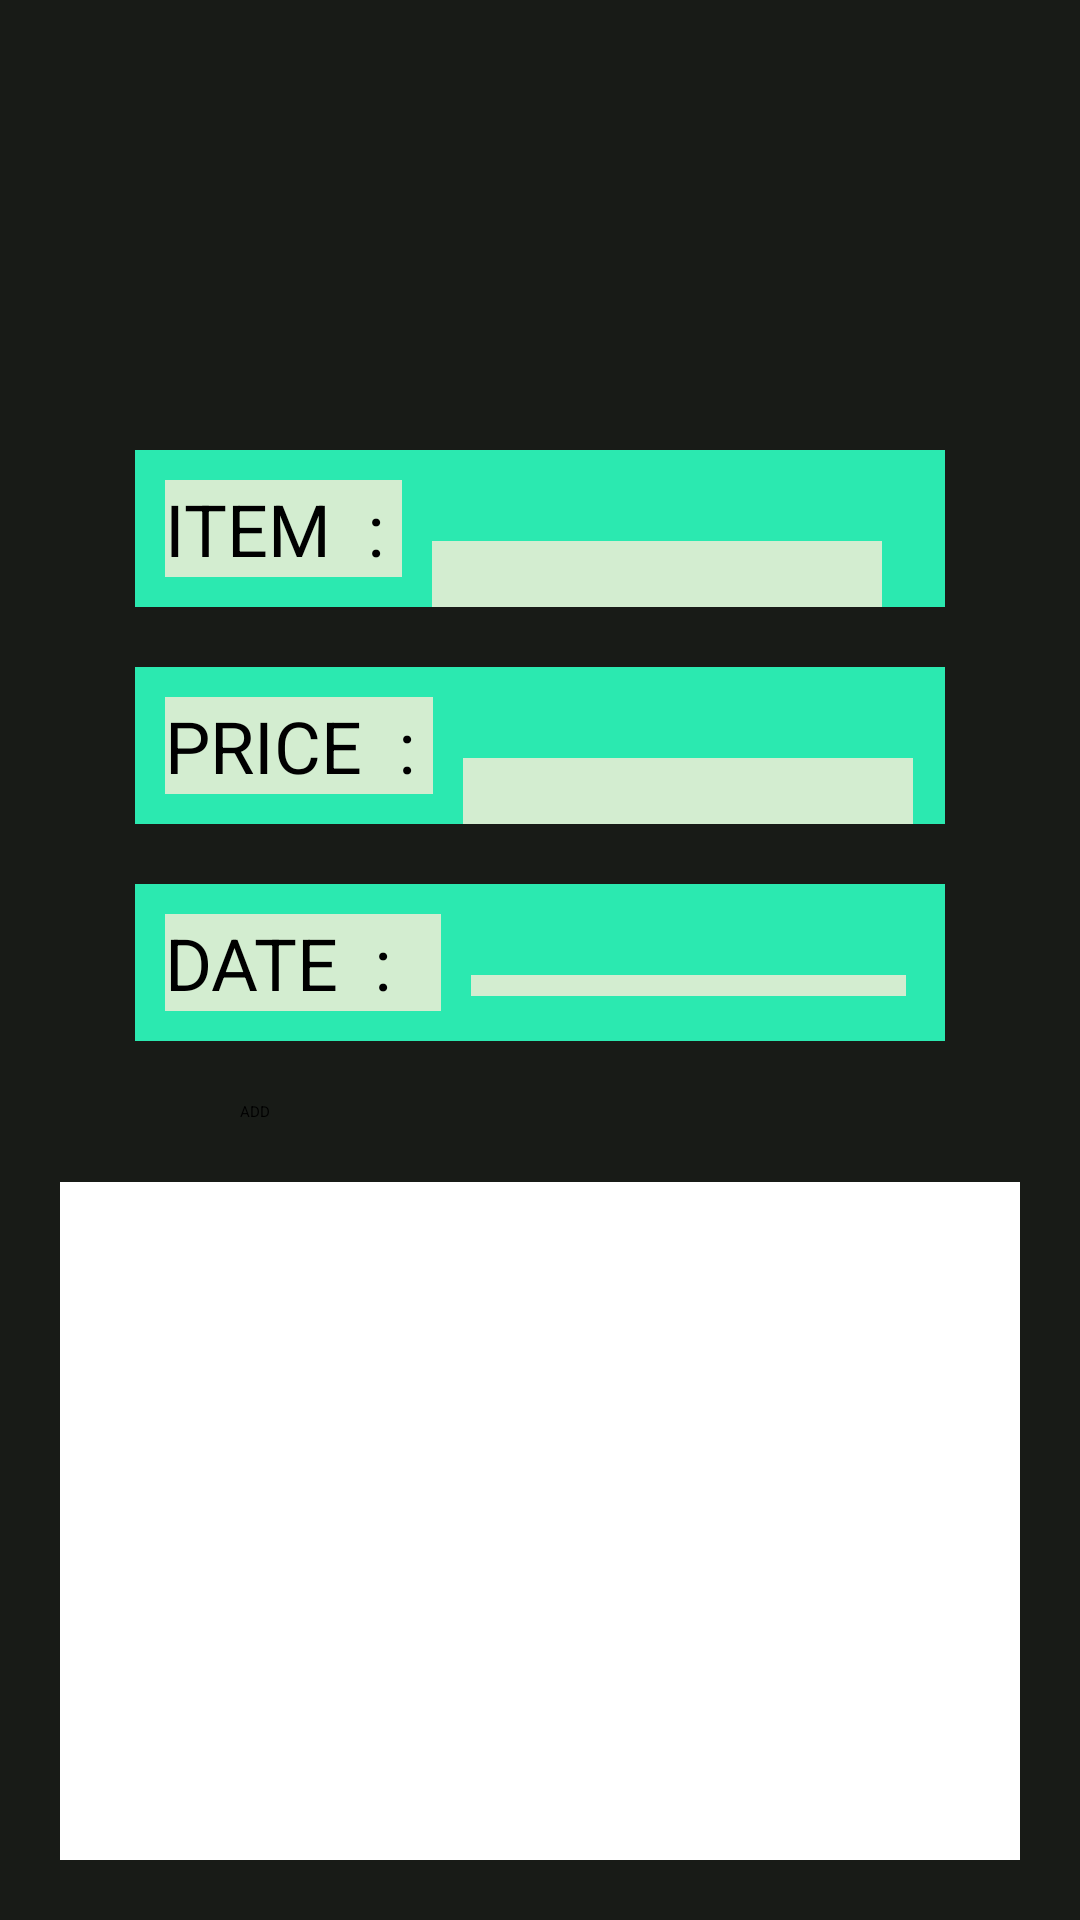

The Android layout XML behind this screen, and the referenced resources:
<!-- AndroidManifest.xml: application theme Theme.ASSIGNMENT5 -->
<!-- res/layout/activity_main.xml -->
<?xml version="1.0" encoding="utf-8"?>
<LinearLayout xmlns:android="http://schemas.android.com/apk/res/android"
    xmlns:tools="http://schemas.android.com/tools"
    android:layout_width="match_parent"
    android:layout_height="match_parent"
    android:background="#181B17"
    android:gravity="center_horizontal"
    android:orientation="vertical"
    android:padding="20dp">

    <FrameLayout
        android:id="@+id/F1"
        android:layout_width="match_parent"
        android:layout_height="80dp"
        android:layout_marginTop="30dp" />

    <LinearLayout
        android:layout_width="270dp"
        android:layout_height="wrap_content"
        android:layout_gravity="center"
        android:layout_marginTop="20dp"
        android:background="#2BE9B0"
        android:orientation="horizontal">

        <TextView
            android:layout_width="wrap_content"
            android:layout_height="wrap_content"
            android:layout_marginStart="10dp"
            android:layout_marginTop="10dp"
            android:layout_marginBottom="10dp"
            android:background="#D3EDD0"
            android:text="ITEM  : "
            android:textSize="24sp"
            tools:ignore="HardcodedText" />

        <EditText
            android:id="@+id/E1"
            android:layout_width="150dp"
            android:layout_height="25dp"
            android:layout_marginLeft="10dp"
            android:layout_marginTop="10dp"
            android:layout_marginRight="10dp"
            android:layout_marginBottom="10dp"
            android:background="#D3EDD0"
            android:ems="5"
            android:importantForAutofill="no"
            android:inputType="text" />

    </LinearLayout>

    <LinearLayout
        android:layout_width="270dp"
        android:layout_height="wrap_content"
        android:layout_gravity="center"
        android:layout_marginTop="20dp"
        android:background="#2BE9B0"
        android:orientation="horizontal">

        <TextView
            android:layout_width="wrap_content"
            android:layout_height="wrap_content"
            android:layout_marginStart="10dp"
            android:layout_marginTop="10dp"
            android:layout_marginBottom="10dp"
            android:background="#D3EDD0"
            android:text="PRICE  : "
            android:textSize="24sp"
            tools:ignore="HardcodedText" />

        <EditText
            android:id="@+id/E2"
            android:layout_width="150dp"
            android:layout_height="25dp"
            android:layout_marginLeft="10dp"
            android:layout_marginTop="10dp"
            android:layout_marginRight="10dp"
            android:layout_marginBottom="10dp"
            android:background="#D3EDD0"
            android:ems="5"
            android:importantForAutofill="no"
            android:inputType="number" />
    </LinearLayout>

    <LinearLayout
        android:layout_width="270dp"
        android:layout_height="wrap_content"
        android:layout_gravity="center"
        android:layout_marginTop="20dp"
        android:background="#2BE9B0"
        android:orientation="horizontal">

        <TextView
            android:layout_width="92dp"
            android:layout_height="wrap_content"
            android:layout_marginStart="10dp"
            android:layout_marginTop="10dp"
            android:layout_marginBottom="10dp"
            android:background="#D3EDD0"
            android:text="DATE  : "
            android:textSize="24sp"
            tools:ignore="HardcodedText" />

        <EditText
            android:id="@+id/E3"
            android:layout_width="145dp"
            android:layout_height="wrap_content"
            android:layout_marginLeft="10dp"
            android:layout_marginTop="10dp"
            android:layout_marginRight="10dp"
            android:layout_marginBottom="10dp"
            android:background="#D3EDD0"
            android:clickable="true"
            android:ems="5"
            android:focusable="true"
            android:importantForAutofill="no" />
    </LinearLayout>

    <Button
        android:id="@+id/B1"
        android:layout_width="200dp"
        android:layout_height="wrap_content"
        android:layout_gravity="center"
        android:layout_marginTop="20dp"
        android:layout_marginBottom="20dp"
        android:text='ADD'
        tools:ignore="HardcodedText" />

    <androidx.recyclerview.widget.RecyclerView
        android:id="@+id/R1"
        android:background="@color/white"
        android:layout_width="370dp"
        android:layout_height="367dp" />

    <FrameLayout
        android:id="@+id/F2"
        android:layout_width="match_parent"
        android:layout_height="80dp"
        android:layout_marginTop="30dp" />

    <Button
        android:id="@+id/B2"
        android:layout_width="200dp"
        android:layout_height="wrap_content"
        android:layout_gravity="center"
        android:layout_marginTop="20dp"
        android:text='FINANCIAL TIP'
        tools:ignore="HardcodedText" />
</LinearLayout>
<!-- resources referenced by this layout -->
<resources>

  <!-- not gathered from this repository: default colours our renderer supplied (Android Studio template values) -->
  <color name="white">#FFFFFFFF</color>
</resources>
